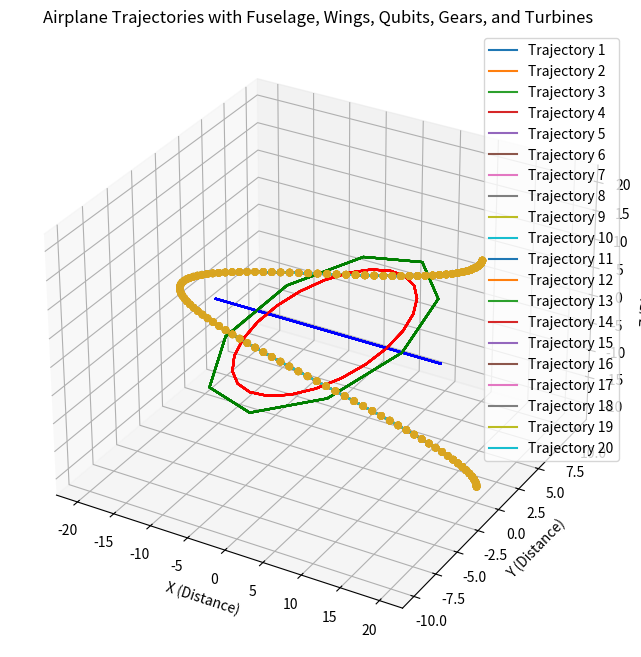

This chart was generated by the following Python code:
import matplotlib.pyplot as plt
import numpy as np

# Define function to compute trajectory resembling an airplane with a fuselage and wings
def compute_airplane_trajectory(num_points, time_step):
    # Define parameters for trajectory generation
    r_max = 20  # Maximum radial distance for the fuselage
    fuselage_length = 40  # Length of the fuselage
    fuselage_radius = 5   # Radius of the fuselage
    wing_span = 30        # Span of the wings

    # Generate values for theta
    theta_values = np.linspace(0, 2 * np.pi, num_points)

    # Compute trajectory coordinates resembling an airplane with a fuselage and wings
    fuselage_x = r_max * np.cos(theta_values)
    fuselage_y = np.zeros_like(theta_values)
    fuselage_z = np.linspace(-fuselage_length / 2, fuselage_length / 2, num_points)

    # Compute trajectory coordinates for the wings
    wing_x = np.linspace(-wing_span / 2, wing_span / 2, num_points)
    wing_y = np.zeros_like(theta_values)
    wing_z = np.zeros_like(theta_values)

    return fuselage_x, fuselage_y, fuselage_z, wing_x, wing_y, wing_z

# Define function to generate qubits
def generate_qubits(trajectory_x, trajectory_y, trajectory_z, color):
    qubit_coordinates_x = trajectory_x[::10]  # Sample every 10th point for qubits
    qubit_coordinates_y = trajectory_y[::10]
    qubit_coordinates_z = trajectory_z[::10]
    ax.scatter(qubit_coordinates_x, qubit_coordinates_y, qubit_coordinates_z, color=color, marker='o')

# Define function to generate a gear shape
def generate_gear(radius, num_teeth):
    theta = np.linspace(0, 2 * np.pi, num_teeth * 2)
    x = radius * np.cos(theta)
    y = radius * np.sin(theta)
    return x, y

# Define function to generate a turbine shape
def generate_turbine(radius, num_blades):
    theta = np.linspace(0, 2 * np.pi, num_blades * 2)
    x = radius * np.cos(theta)
    y = radius * np.sin(theta)
    return x, y

# Generate initial trajectory
num_points = 1000  # Reduced number of points
num_trajectories = 20  # Reduced number of trajectories
time_steps = np.linspace(0, 2*np.pi, num_trajectories)  # Different initial time steps for each trajectory

# Create figure and subplot
fig = plt.figure(figsize=(10, 8))
ax = fig.add_subplot(111, projection='3d')

# Plot each trajectory and place qubits
for i, time_step in enumerate(time_steps):
    fuselage_x, fuselage_y, fuselage_z, wing_x, wing_y, wing_z = compute_airplane_trajectory(num_points, time_step)
    ax.plot(fuselage_x, fuselage_y, fuselage_z, label=f'Trajectory {i+1}')  # Plot fuselage
    ax.plot(wing_x, wing_y, wing_z, color='blue')  # Plot wings
    generate_qubits(fuselage_x, fuselage_y, fuselage_z, 'goldenrod')  # Place qubits on fuselage

    # Add gears and turbines
    gear_radius = 8
    turbine_radius = 10
    num_teeth = 12
    num_blades = 5
    gear_x, gear_y = generate_gear(gear_radius, num_teeth)
    turbine_x, turbine_y = generate_turbine(turbine_radius, num_blades)
    ax.plot(gear_x, gear_y, np.zeros_like(gear_x), color='red')  # Plot gear
    ax.plot(turbine_x, turbine_y, np.zeros_like(turbine_x), color='green')  # Plot turbine

# Add labels and legend
ax.set_xlabel('X (Distance)')
ax.set_ylabel('Y (Distance)')
ax.set_zlabel('Z (Distance)')
ax.set_title('Airplane Trajectories with Fuselage, Wings, Qubits, Gears, and Turbines')
ax.legend()

plt.show()
